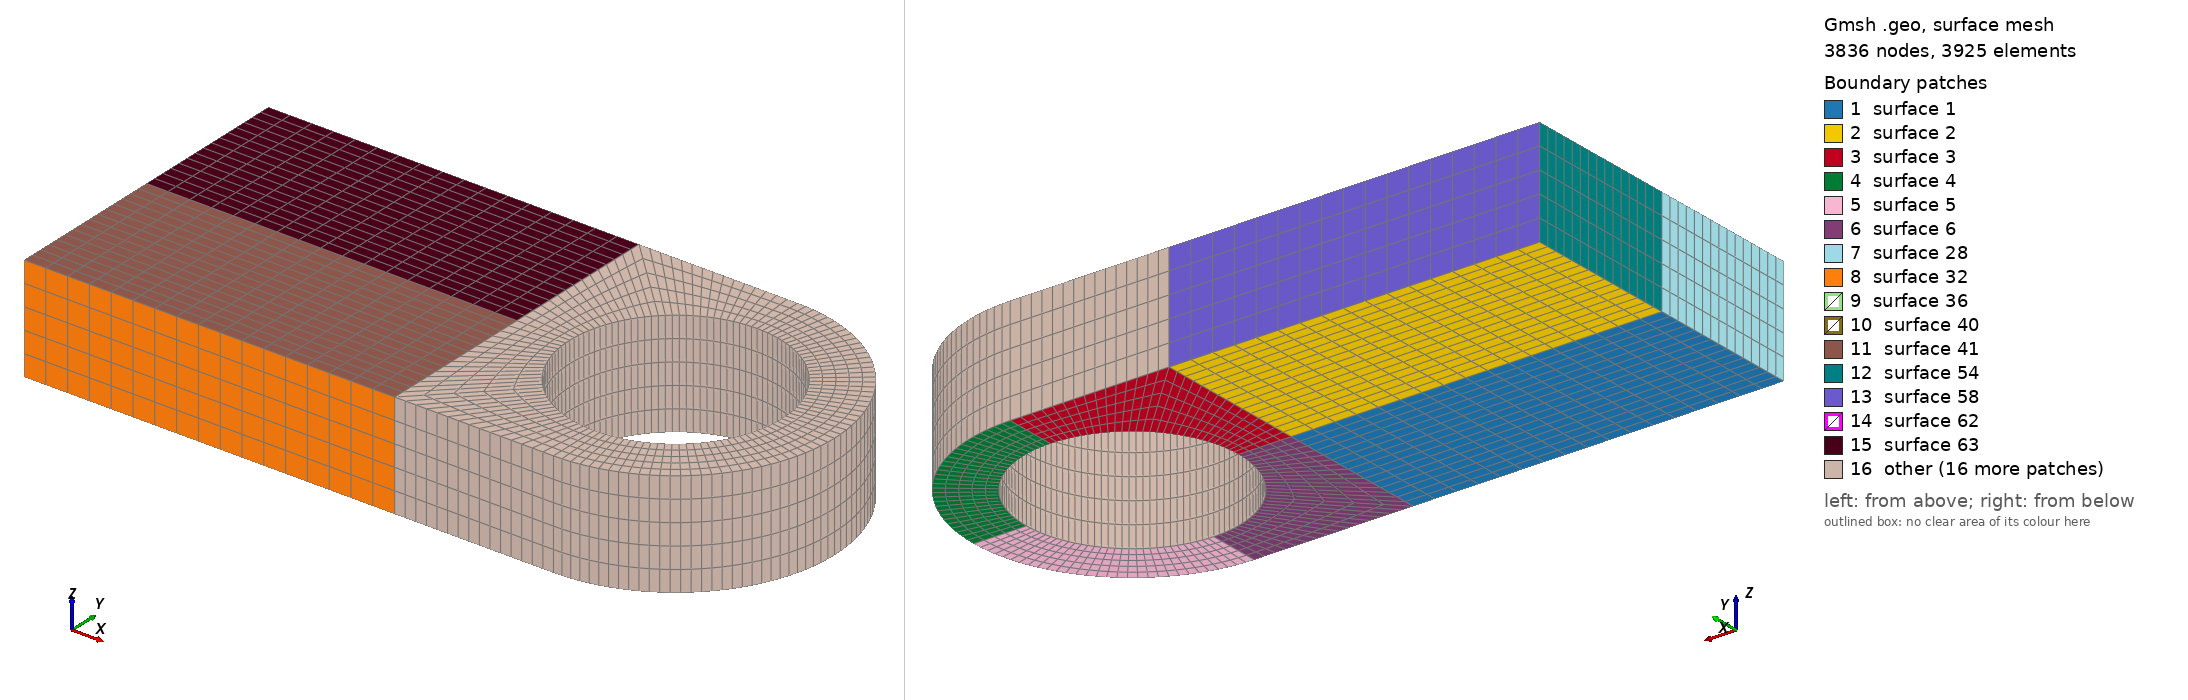

Gmsh geometry script, surface-meshed: 3836 nodes, 3925 surface elements. Boundary patches (legend numbers): 1 surface 1, 2 surface 2, 3 surface 3, 4 surface 4, 5 surface 5, 6 surface 6, 7 surface 28, 8 surface 32, 9 surface 36, 10 surface 40, 11 surface 41, 12 surface 54, 13 surface 58, 14 surface 62, 15 surface 63, 16 other. Left view from above one corner, right view from below the opposite corner. The script declares no physical surfaces, so the legend lists its geometric surfaces. The drawing asked Gmsh for element sizes between 1% and 20% of the model's largest extent; the script's own settings can give other sizes.

=== zirui.geo (drawn) ===
l=1.;
d=0.1;
h=0.3;
r=0.1;
Point(1)={0.0,0.0,0.0};
Point(2)={l/2,0.0,0.0};
Point(3)={l/2, r,0.0};
Point(4)={l/2,-r,0.0};
Point(5)={l/2-r,0.0,0.0};
Point(6)={l/2+r,0.0,0.0};
Point(7)={l/2, h/2,0.0};
Point(8)={l/2,-h/2,0.0};
Point(9)={0.0, h/2,0.0};
Point(10)={0.0, -h/2,0.0};
Point(11)={l/2+h/2, 0.0,0.0};
Point(12)={l/2-h/2,0.0,0.0};
Point(13)={l/2-h/2,h/2,0.0};
Point(14)={l/2-h/2,-h/2,0.0};
//+
Line(1) = {1, 9};
//+
Line(2) = {9, 13};
//+
Line(3) = {13, 12};
//+
Line(4) = {12, 1};
//+
Line(5) = {1, 10};
//+
Line(6) = {10, 14};
//+
Line(7) = {14, 12};
//+
Line(8) = {14, 8};
//+
Line(9) = {12, 5};
//+
Line(10) = {3, 7};
//+
Line(11) = {7, 13};
//+
Line(12) = {4, 8};
//+
Line(13) = {6, 11};
//+
Circle(14) = {11, 2, 7};
//+
Circle(15) = {6, 2, 3};
//+
Circle(16) = {3, 2, 5};
//+
Circle(17) = {5, 2, 4};
//+
Circle(18) = {4, 2, 6};
//+
Circle(19) = {8, 2, 11};
//+
Curve Loop(1) = {5, 6, 7, 4};
//+
Plane Surface(1) = {1};
//+
Curve Loop(2) = {4, 1, 2, 3};
//+
Plane Surface(2) = {2};
//+
Curve Loop(3) = {3, 9, -16, 10, 11};
//+
Plane Surface(3) = {3};
//+
Curve Loop(4) = {14, -10, -15, 13};
//+
Plane Surface(4) = {4};
//+
Curve Loop(5) = {18, 13, -19, -12};
//+
Plane Surface(5) = {5};
//+
Curve Loop(6) = {8, -12, -17, -9, -7};
//+
Plane Surface(6) = {6};
//+
Transfinite Curve {13, 10, 9, 12} = 6 Using Progression 1;
//+
Transfinite Curve {1, 3, 7, 5, 11, 8} = 16 Using Progression 1;
//+
//Transfinite Curve {2, 4, 6} = 36 Using Progression 1;
Transfinite Curve {2, 4, 6} = 18 Using Progression 1;
//+
Transfinite Curve {16, 15, 18, 17, 19, 14} = 31 Using Progression 1;
//+
Transfinite Surface {2} = {12, 13, 9, 1};
//+
Transfinite Surface {1} = {10, 14, 12, 1};
//+
Transfinite Surface {3} = {12, 5, 3, 7};
//+
Transfinite Surface {6} = {5, 12, 8, 4};
//+
Transfinite Surface {5} = {8, 11, 6, 4};
//+
Transfinite Surface {4} = {6, 11, 7, 3};
//+
Recombine Surface {2, 1, 6, 3, 4, 5};
//+
Extrude {0, 0, 0.1} {
  Surface{1}; Surface{2}; Surface{3}; Surface{6}; Surface{5}; Surface{4}; Layers {5}; Recombine;
}
//+
Physical Volume("ROD", 162) = {6, 5, 3, 4, 2, 1};
